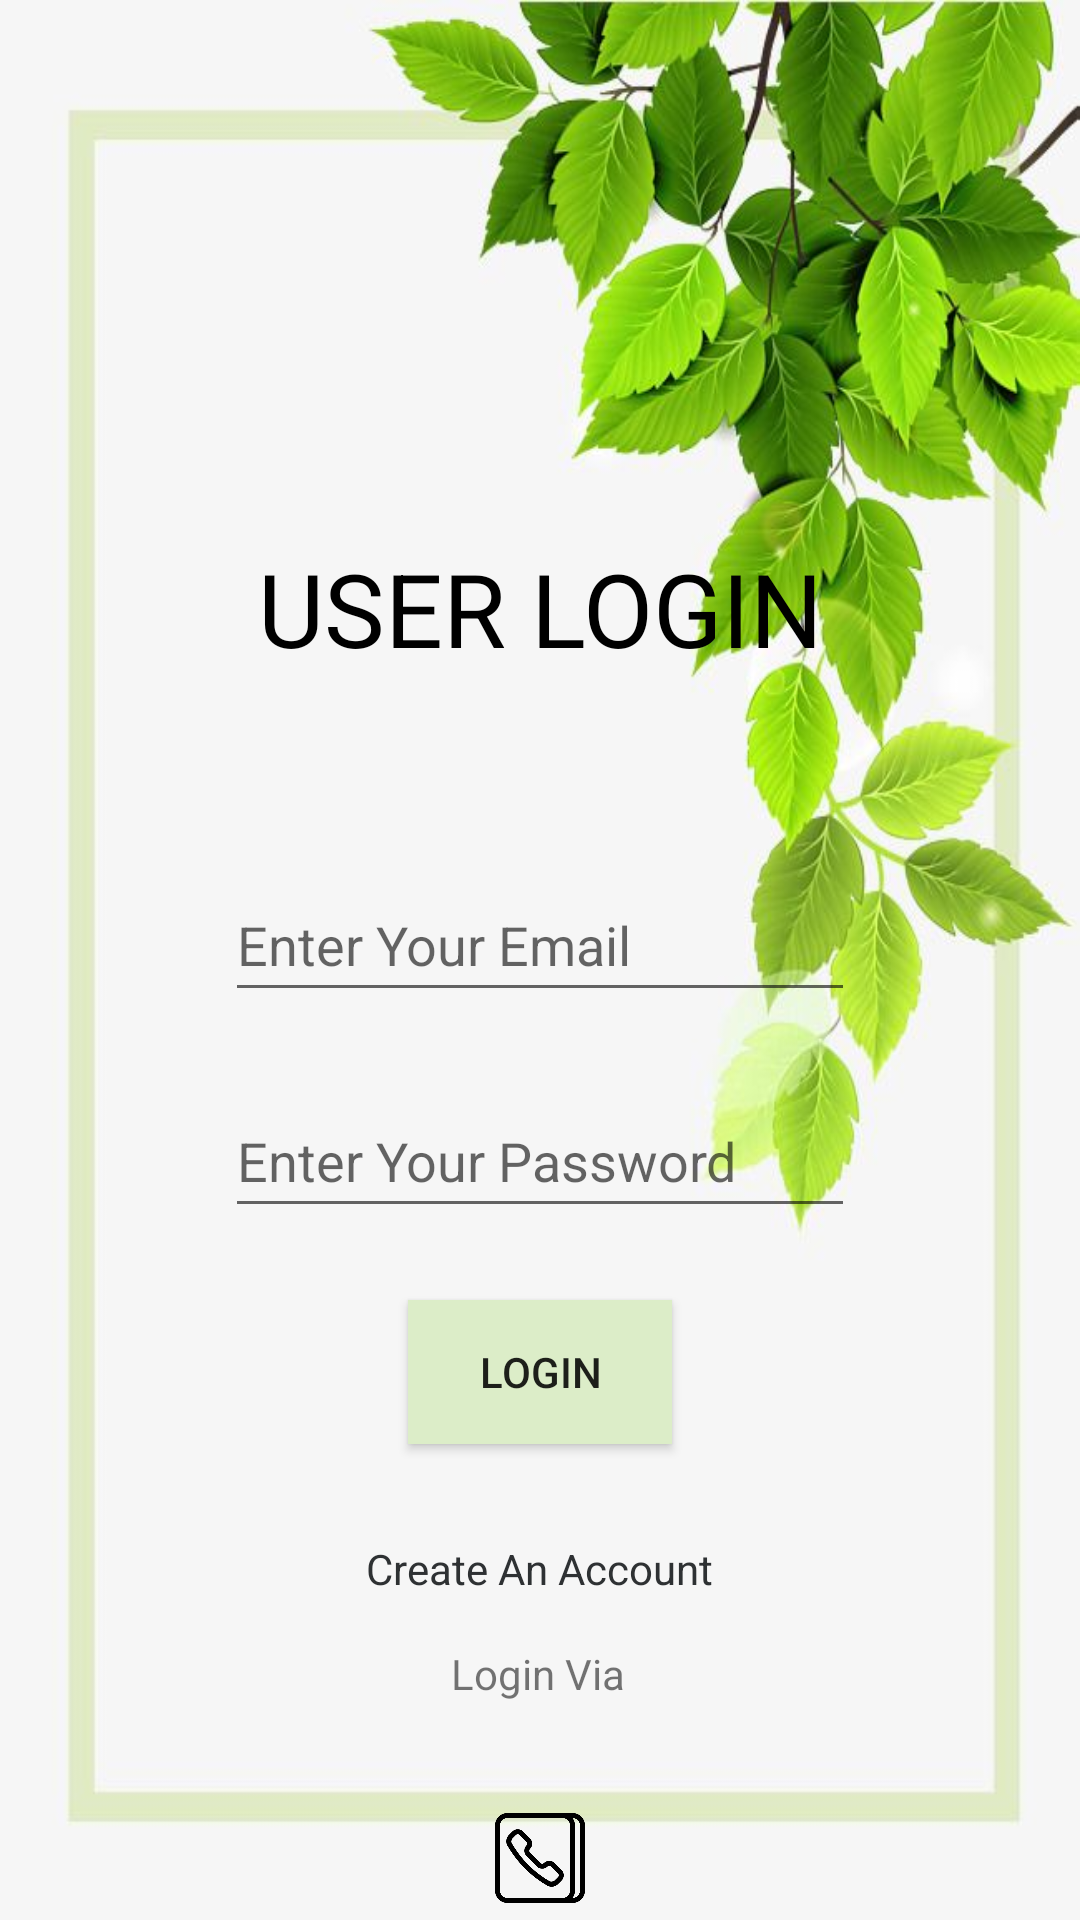

Produce the Android XML layout that renders to this screen, including the resource entries it uses.
<!-- AndroidManifest.xml: application theme Theme.BSA -->
<!-- res/layout/fragment_cust_login.xml -->
<?xml version="1.0" encoding="utf-8"?>
<androidx.constraintlayout.widget.ConstraintLayout xmlns:android="http://schemas.android.com/apk/res/android"
    xmlns:app="http://schemas.android.com/apk/res-auto"
    xmlns:tools="http://schemas.android.com/tools"
    android:id="@+id/frameLayout3"
    android:layout_width="match_parent"
    android:layout_height="match_parent"
    android:background="@drawable/loginbck"
    tools:context=".auth.CustLoginFragment">

    <TextView
        android:id="@+id/textView3"
        android:layout_width="wrap_content"
        android:layout_height="wrap_content"
        android:layout_marginStart="16dp"
        android:layout_marginTop="180dp"
        android:layout_marginEnd="16dp"
        android:text="User Login"
        android:textAlignment="center"
        android:textAllCaps="true"
        android:textAppearance="@style/TextAppearance.AppCompat.Display1"
        android:textColor="@color/black"
        app:layout_constraintEnd_toEndOf="parent"
        app:layout_constraintStart_toStartOf="parent"
        app:layout_constraintTop_toTopOf="parent" />

    <androidx.appcompat.widget.AppCompatButton
        android:id="@+id/btnLogin"
        android:layout_width="wrap_content"
        android:layout_height="wrap_content"
        android:layout_marginTop="24dp"
        android:background="#DCEDC8"
        android:elevation="20dp"
        android:text="Login"
        app:layout_constraintEnd_toEndOf="@+id/editpassword1"
        app:layout_constraintStart_toStartOf="@+id/editpassword1"
        app:layout_constraintTop_toBottomOf="@+id/editpassword1" />

    <TextView
        android:id="@+id/textRegisterLink"
        android:layout_width="wrap_content"
        android:layout_height="wrap_content"
        android:layout_marginTop="32dp"
        android:text="Create An Account"
        android:textAlignment="center"
        android:textColor="@color/material_dynamic_neutral20"
        app:layout_constraintEnd_toEndOf="@+id/btnLogin"
        app:layout_constraintHorizontal_bias="0.517"
        app:layout_constraintStart_toStartOf="@+id/btnLogin"
        app:layout_constraintTop_toBottomOf="@+id/btnLogin" />

    <EditText
        android:id="@+id/editemail1"
        android:layout_width="wrap_content"
        android:layout_height="wrap_content"
        android:layout_marginStart="16dp"
        android:layout_marginTop="64dp"
        android:layout_marginEnd="16dp"
        android:ems="10"
        android:hint="Enter Your Email"
        android:inputType="textEmailAddress"
        android:minHeight="48dp"
        android:textColor="@color/material_dynamic_neutral10"
        app:layout_constraintEnd_toEndOf="parent"
        app:layout_constraintStart_toStartOf="parent"
        app:layout_constraintTop_toBottomOf="@+id/textView3" />

    <EditText
        android:id="@+id/editpassword1"
        android:layout_width="wrap_content"
        android:layout_height="wrap_content"
        android:layout_marginTop="24dp"
        android:ems="10"
        android:hint="Enter Your Password"
        android:inputType="textPassword"
        android:minHeight="48dp"
        android:textColor="@color/material_dynamic_neutral10"
        app:layout_constraintEnd_toEndOf="@+id/editemail1"
        app:layout_constraintStart_toStartOf="@+id/editemail1"
        app:layout_constraintTop_toBottomOf="@+id/editemail1" />

    <TextView
        android:id="@+id/textView7"
        android:layout_width="wrap_content"
        android:layout_height="wrap_content"
        android:layout_marginTop="16dp"
        android:text="Login Via"
        app:layout_constraintEnd_toEndOf="@+id/textRegisterLink"
        app:layout_constraintHorizontal_bias="0.491"
        app:layout_constraintStart_toStartOf="@+id/textRegisterLink"
        app:layout_constraintTop_toBottomOf="@+id/textRegisterLink" />

    <ImageView
        android:id="@+id/imgPhone"
        android:layout_width="40dp"
        android:layout_height="40dp"
        android:layout_marginTop="32dp"
        android:src="@drawable/contact"
        app:layout_constraintEnd_toEndOf="parent"
        app:layout_constraintStart_toStartOf="parent"
        app:layout_constraintTop_toBottomOf="@+id/textView7" />

</androidx.constraintlayout.widget.ConstraintLayout>
<!-- resources referenced by this layout -->
<resources>
  <color name="black">#FF000000</color>
  <!-- drawable contact: png bitmap (drawable-v24, 11523 bytes) -->
  <!-- drawable loginbck: jpeg bitmap (drawable-v24, 43599 bytes) -->
  <style name="Theme.BSA" parent="Theme.MaterialComponents.DayNight.DarkActionBar">
          
          <item name="colorPrimary">#356D42</item>
          <item name="colorPrimaryVariant">#4B794F</item>
          <item name="colorOnPrimary">@color/white</item>
          
          <item name="colorSecondary">@color/teal_200</item>
          <item name="colorSecondaryVariant">@color/teal_700</item>
          <item name="colorOnSecondary">@color/black</item>
          
          <item name="android:statusBarColor">?attr/colorPrimaryVariant</item>
          
      </style>
  <color name="white">#FFFFFFFF</color>
  <color name="teal_200">#FF03DAC5</color>
  <color name="teal_700">#FF018786</color>
</resources>
